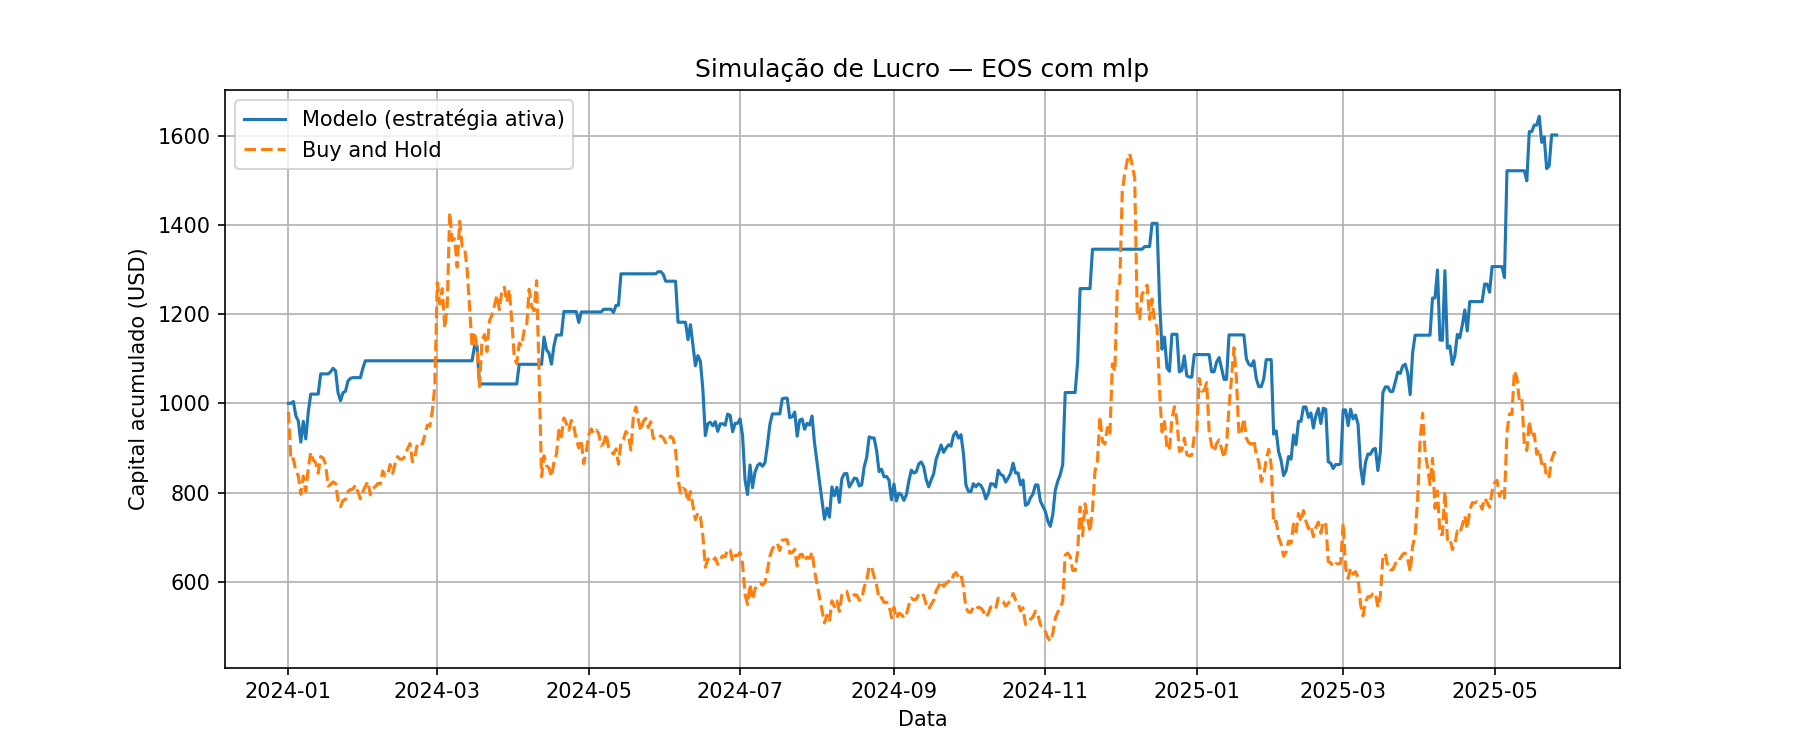

The table this chart was drawn from, first rows:
Data, preco_hoje, preco_amanha, Previsao, sinal, retorno_estrategia, retorno_hold, capital_estrategia, capital_hold
2024-01-01, 0.8766, 0.8598, 0.8223, 0, 1.0, 0.9808, 1000, 980.8
2024-01-02, 0.8598, 0.7646, 0.8514, 0, 1.0, 0.8893, 1000, 872.2
2024-01-03, 0.7646, 0.7678, 0.7785, 1, 1.004, 1.004, 1004, 875.9
2024-01-04, 0.7678, 0.7432, 0.7842, 1, 0.968, 0.968, 972, 847.8
2024-01-05, 0.7432, 0.7341, 0.7591, 1, 0.9878, 0.9878, 960.1, 837.4
2024-01-06, 0.7341, 0.6981, 0.7777, 1, 0.951, 0.951, 913, 796.4
2024-01-07, 0.6981, 0.7338, 0.7643, 1, 1.051, 1.051, 959.7, 837.1
2024-01-08, 0.7338, 0.7036, 0.7419, 1, 0.9588, 0.9588, 920.2, 802.6
2024-01-09, 0.7036, 0.7495, 0.7277, 1, 1.065, 1.065, 980.3, 855
2024-01-10, 0.7495, 0.7804, 0.7545, 1, 1.041, 1.041, 1021, 890.3
2024-01-11, 0.7804, 0.7655, 0.7338, 0, 1.0, 0.9809, 1021, 873.3
2024-01-12, 0.7655, 0.7598, 0.7568, 0, 1.0, 0.9926, 1021, 866.8
2024-01-13, 0.7598, 0.7394, 0.7449, 0, 1.0, 0.9732, 1021, 843.5
2024-01-14, 0.7394, 0.7722, 0.755, 1, 1.044, 1.044, 1066, 880.9
2024-01-15, 0.7722, 0.7691, 0.7335, 0, 1.0, 0.996, 1066, 877.4
2024-01-16, 0.7691, 0.7564, 0.7591, 0, 1.0, 0.9835, 1066, 862.9
2024-01-17, 0.7564, 0.714, 0.7508, 0, 1.0, 0.9439, 1066, 814.5
2024-01-18, 0.714, 0.7172, 0.7292, 1, 1.004, 1.004, 1071, 818.2
2024-01-19, 0.7172, 0.7224, 0.7178, 1, 1.007, 1.007, 1078, 824.1
2024-01-20, 0.7224, 0.7188, 0.7426, 1, 0.995, 0.995, 1073, 820
2024-01-21, 0.7188, 0.6858, 0.7364, 1, 0.9541, 0.9541, 1024, 782.3
2024-01-22, 0.6858, 0.6737, 0.6917, 1, 0.9824, 0.9824, 1006, 768.5
2024-01-23, 0.6737, 0.6858, 0.6911, 1, 1.018, 1.018, 1024, 782.3
2024-01-24, 0.6858, 0.6881, 0.7133, 1, 1.003, 1.003, 1027, 785
2024-01-25, 0.6881, 0.7034, 0.7082, 1, 1.022, 1.022, 1050, 802.4
2024-01-26, 0.7034, 0.7074, 0.7058, 1, 1.006, 1.006, 1056, 807
2024-01-27, 0.7074, 0.7084, 0.7094, 1, 1.001, 1.001, 1058, 808.1
2024-01-28, 0.7084, 0.7162, 0.6904, 0, 1.0, 1.011, 1058, 817
2024-01-29, 0.7162, 0.7028, 0.7148, 0, 1.0, 0.9813, 1058, 801.7
2024-01-30, 0.7028, 0.689, 0.6834, 0, 1.0, 0.9804, 1058, 786
2024-01-31, 0.689, 0.7029, 0.6929, 1, 1.02, 1.02, 1079, 801.8
2024-02-01, 0.7029, 0.7136, 0.7084, 1, 1.015, 1.015, 1095, 814.1
2024-02-02, 0.7136, 0.723, 0.7062, 0, 1.0, 1.013, 1095, 824.8
2024-02-03, 0.723, 0.6968, 0.7109, 0, 1.0, 0.9638, 1095, 794.9
2024-02-04, 0.6968, 0.709, 0.6924, 0, 1.0, 1.018, 1095, 808.8
2024-02-05, 0.709, 0.713, 0.6957, 0, 1.0, 1.006, 1095, 813.4
2024-02-06, 0.713, 0.7191, 0.704, 0, 1.0, 1.009, 1095, 820.3
2024-02-07, 0.7191, 0.7182, 0.6875, 0, 1.0, 0.9987, 1095, 819.3
2024-02-08, 0.7182, 0.7437, 0.714, 0, 1.0, 1.036, 1095, 848.4
2024-02-09, 0.7437, 0.734, 0.7013, 0, 1.0, 0.987, 1095, 837.3
2024-02-10, 0.734, 0.7367, 0.7176, 0, 1.0, 1.004, 1095, 840.4
2024-02-11, 0.7367, 0.7564, 0.7083, 0, 1.0, 1.027, 1095, 862.9
2024-02-12, 0.7564, 0.739, 0.7172, 0, 1.0, 0.977, 1095, 843
2024-02-13, 0.739, 0.7581, 0.7199, 0, 1.0, 1.026, 1095, 864.8
2024-02-14, 0.7581, 0.772, 0.7501, 0, 1.0, 1.018, 1095, 880.7
2024-02-15, 0.772, 0.7669, 0.7361, 0, 1.0, 0.9934, 1095, 874.9
2024-02-16, 0.7669, 0.767, 0.7527, 0, 1.0, 1, 1095, 875
2024-02-17, 0.767, 0.7728, 0.7603, 0, 1.0, 1.008, 1095, 881.6
2024-02-18, 0.7728, 0.7873, 0.7546, 0, 1.0, 1.019, 1095, 898.1
2024-02-19, 0.7873, 0.7974, 0.7423, 0, 1.0, 1.013, 1095, 909.7
2024-02-20, 0.7974, 0.7617, 0.7516, 0, 1.0, 0.9552, 1095, 868.9
2024-02-21, 0.7617, 0.7729, 0.7535, 0, 1.0, 1.015, 1095, 881.7
2024-02-22, 0.7729, 0.7976, 0.7716, 0, 1.0, 1.032, 1095, 909.9
2024-02-23, 0.7976, 0.7999, 0.7716, 0, 1.0, 1.003, 1095, 912.5
2024-02-24, 0.7999, 0.7965, 0.786, 0, 1.0, 0.9957, 1095, 908.6
2024-02-25, 0.7965, 0.8143, 0.7751, 0, 1.0, 1.022, 1095, 928.9
2024-02-26, 0.8143, 0.8339, 0.7571, 0, 1.0, 1.024, 1095, 951.3
2024-02-27, 0.8339, 0.8321, 0.7704, 0, 1.0, 0.9978, 1095, 949.2
2024-02-28, 0.8321, 0.8621, 0.7511, 0, 1.0, 1.036, 1095, 983.5
2024-02-29, 0.8621, 0.9126, 0.8, 0, 1.0, 1.059, 1095, 1041
... 452 more rows
